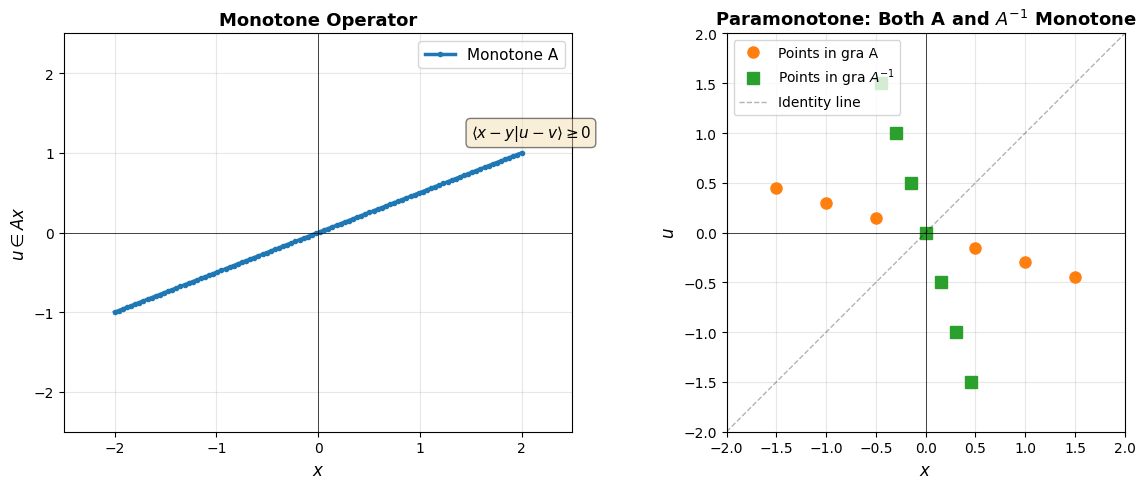

This chart was generated by the following Python code: (Note: this script raises an exception after producing the figure.)
#!/usr/bin/env python3
"""
Generate figures for Chapter 22: Stronger Notions of Monotonicity
"""

import numpy as np
import matplotlib.pyplot as plt
from matplotlib.patches import FancyArrowPatch, Rectangle
import matplotlib.patches as mpatches

# Set style
plt.style.use('default')
fig_dpi = 150

# Color scheme
color_primary = '#1f77b4'
color_secondary = '#ff7f0e'
color_accent = '#2ca02c'
color_neutral = '#7f7f7f'

# ============================================================================
# Figure 1: Monotone vs Paramonotone Operators
# ============================================================================
fig, axes = plt.subplots(1, 2, figsize=(12, 5))

# Left: Monotone operator
ax = axes[0]
x = np.linspace(-2, 2, 100)
y_monotone = 0.5 * x  # Monotone: y = 0.5*x

ax.plot(x, y_monotone, 'o-', color=color_primary, linewidth=2.5, markersize=3, label='Monotone A')
ax.axhline(0, color='k', linewidth=0.5)
ax.axvline(0, color='k', linewidth=0.5)
ax.grid(True, alpha=0.3)
ax.set_xlabel('$x$', fontsize=12)
ax.set_ylabel('$u \\in Ax$', fontsize=12)
ax.set_title('Monotone Operator', fontsize=13, fontweight='bold')
ax.legend(fontsize=11)
ax.set_xlim(-2.5, 2.5)
ax.set_ylim(-2.5, 2.5)

# Add annotation
ax.text(1.5, 1.2, '$\\langle x - y | u - v \\rangle \\geq 0$',
        fontsize=11, bbox=dict(boxstyle='round', facecolor='wheat', alpha=0.5))

# Right: Paramonotone operator
ax = axes[1]
# Example: graph of A and A^{-1}
x_vals = np.array([-1.5, -1, -0.5, 0, 0.5, 1, 1.5])
y_vals = -0.3 * x_vals  # Paramonotone example

ax.plot(x_vals, y_vals, 'o', color=color_secondary, markersize=8, label='Points in gra A')
ax.plot(y_vals, x_vals, 's', color=color_accent, markersize=8, label='Points in gra $A^{-1}$')
ax.axhline(0, color='k', linewidth=0.5)
ax.axvline(0, color='k', linewidth=0.5)
ax.plot([-2, 2], [-2, 2], 'k--', linewidth=1, alpha=0.3, label='Identity line')
ax.grid(True, alpha=0.3)
ax.set_xlabel('$x$', fontsize=12)
ax.set_ylabel('$u$', fontsize=12)
ax.set_title('Paramonotone: Both A and $A^{-1}$ Monotone', fontsize=13, fontweight='bold')
ax.legend(fontsize=10, loc='upper left')
ax.set_xlim(-2, 2)
ax.set_ylim(-2, 2)
ax.set_aspect('equal')

plt.tight_layout()
plt.savefig('figures/fig_monotonicity_types.pdf', dpi=fig_dpi, bbox_inches='tight')
plt.close()

# ============================================================================
# Figure 2: Cyclic Monotonicity Illustration
# ============================================================================
fig, ax = plt.subplots(1, 1, figsize=(10, 8))

# Example: Subdifferential of f(x) = (1/2)||x||^2
x = np.linspace(-2, 2, 100)
f = 0.5 * x**2

ax.plot(x, f, 'b-', linewidth=2.5, label='$f(x) = \\frac{1}{2}\\|x\\|^2$')

# Mark some points on the graph
x_pts = np.array([-1.5, -0.75, 0, 0.75, 1.5])
f_pts = 0.5 * x_pts**2
u_pts = x_pts  # Gradient at these points

ax.plot(x_pts, f_pts, 'o', color=color_secondary, markersize=10)

# Draw tangent lines (subdifferential)
for i, (xi, fi, ui) in enumerate(zip(x_pts, f_pts, u_pts)):
    x_tan = np.linspace(xi - 1.5, xi + 1.5, 50)
    f_tan = fi + ui * (x_tan - xi)
    ax.plot(x_tan, f_tan, '--', color=color_accent, alpha=0.4, linewidth=1)

ax.set_xlabel('$x$', fontsize=13)
ax.set_ylabel('$f(x)$', fontsize=13)
ax.set_title('Cyclic Monotonicity: Subdifferential of Convex Function', fontsize=13, fontweight='bold')
ax.grid(True, alpha=0.3)
ax.legend(fontsize=12)
ax.set_xlim(-2.5, 2.5)
ax.set_ylim(-0.5, 3.5)

# Add text box
textstr = '$\\partial f$ is cyclically monotone\n$A = \\partial f \\Rightarrow$ Rockafellar\'s Theorem'
ax.text(-2, 2.8, textstr, fontsize=11,
        bbox=dict(boxstyle='round', facecolor='lightyellow', alpha=0.8))

plt.tight_layout()
plt.savefig('figures/fig_cyclic_monotonicity.pdf', dpi=fig_dpi, bbox_inches='tight')
plt.close()

# ============================================================================
# Figure 3: Cyclic Sequence in ℝ²
# ============================================================================
fig, ax = plt.subplots(1, 1, figsize=(10, 10))

# Example: Cyclic monotonicity on R^2
# Matrix A = [0 -1; 1 0] (counterclockwise rotation by π/2)
theta = np.pi / 2

# Generate a cycle of points
n = 4
angles = np.linspace(0, 2*np.pi, n+1)[:-1]
r = 1.5
cycle_x = r * np.cos(angles)
cycle_y = r * np.sin(angles)

# For cyclic monotonicity visualization
ax.set_aspect('equal')

# Plot the cycle
for i in range(n):
    j = (i + 1) % n
    ax.arrow(cycle_x[i], cycle_y[i],
             cycle_x[j] - cycle_x[i], cycle_y[j] - cycle_y[i],
             head_width=0.15, head_length=0.1, fc=color_primary, ec=color_primary, alpha=0.7)

ax.plot(cycle_x, cycle_y, 'o', color=color_secondary, markersize=12, zorder=5)

# Add labels
for i in range(n):
    ax.text(cycle_x[i]*1.3, cycle_y[i]*1.3, f'$(x_{i}, u_{i})$',
            fontsize=11, ha='center', va='center',
            bbox=dict(boxstyle='round', facecolor='white', alpha=0.8))

ax.axhline(0, color='k', linewidth=0.5)
ax.axvline(0, color='k', linewidth=0.5)
ax.grid(True, alpha=0.3)
ax.set_xlabel('$x_1$', fontsize=13)
ax.set_ylabel('$x_2$', fontsize=13)
ax.set_title('Cyclic Monotonicity: Sequence in $\\mathbb{R}^2$', fontsize=13, fontweight='bold')
ax.set_xlim(-3, 3)
ax.set_ylim(-3, 3)

# Add condition text
textstr = '$\\sum_{i=1}^{n} \\langle x_{i+1} - x_i | u_i \\rangle \\leq 0$\nfor all cycles'
ax.text(-2.5, -2.5, textstr, fontsize=11,
        bbox=dict(boxstyle='round', facecolor='lightcyan', alpha=0.8))

plt.tight_layout()
plt.savefig('figures/fig_cyclic_sequence.pdf', dpi=fig_dpi, bbox_inches='tight')
plt.close()

# ============================================================================
# Figure 4: Rockafellar Theorem Diagram
# ============================================================================
fig, ax = plt.subplots(1, 1, figsize=(12, 8))

ax.set_xlim(0, 10)
ax.set_ylim(0, 10)
ax.axis('off')

# Title
ax.text(5, 9.5, "Rockafellar's Cyclic Monotonicity Theorem",
        fontsize=14, fontweight='bold', ha='center')

# Left box
box1 = Rectangle((0.5, 6.5), 4, 2, linewidth=2, edgecolor=color_primary, facecolor='lightblue', alpha=0.3)
ax.add_patch(box1)
ax.text(2.5, 7.8, "Subdifferential", fontsize=12, fontweight='bold', ha='center')
ax.text(2.5, 7.3, "$A = \\partial f$", fontsize=11, ha='center')
ax.text(2.5, 6.8, "$f \\in \\Gamma_0(\\mathcal{H})$", fontsize=10, ha='center')

# Right box
box2 = Rectangle((5.5, 6.5), 4, 2, linewidth=2, edgecolor=color_secondary, facecolor='lightyellow', alpha=0.3)
ax.add_patch(box2)
ax.text(7.5, 7.8, "Cyclic Monotonicity", fontsize=12, fontweight='bold', ha='center')
ax.text(7.5, 7.3, "$A$ is maximally", fontsize=11, ha='center')
ax.text(7.5, 6.8, "cyclically monotone", fontsize=10, ha='center')

# Arrow: Left to Right
ax.arrow(4.7, 7.5, 0.6, 0, head_width=0.25, head_length=0.2, fc='black', ec='black')
ax.text(5.2, 8, "Prop. 22.14", fontsize=9, ha='center',
        bbox=dict(boxstyle='round', facecolor='white', alpha=0.7))

# Arrow: Right to Left
ax.arrow(5.3, 7, -0.6, 0, head_width=0.25, head_length=0.2, fc='black', ec='black')
ax.text(4.8, 6.5, "Thm. 22.18", fontsize=9, ha='center',
        bbox=dict(boxstyle='round', facecolor='white', alpha=0.7))

# Consequences box
box3 = Rectangle((1, 2), 8, 3.5, linewidth=2, edgecolor=color_accent, facecolor='lightgreen', alpha=0.2)
ax.add_patch(box3)
ax.text(5, 5.2, "Key Consequences", fontsize=12, fontweight='bold', ha='center')

consequences = [
    "1. Every subdifferential is cyclically monotone",
    "2. A is maximally cyclically monotone $\\Leftrightarrow$ $A = \\partial f$ for some $f$",
    "3. Provides structural understanding of monotone operators",
    "4. Connection to optimization: subdifferentials characterize convex functions"
]

y_pos = 4.7
for cons in consequences:
    ax.text(5, y_pos, cons, fontsize=10, ha='center')
    y_pos -= 0.65

# Bottom note
ax.text(5, 0.8, "This is a fundamental result in convex analysis connecting monotone operators to convex analysis",
        fontsize=10, ha='center', style='italic',
        bbox=dict(boxstyle='round', facecolor='lightyellow', alpha=0.7))

plt.tight_layout()
plt.savefig('figures/fig_rockafellar_theorem.pdf', dpi=fig_dpi, bbox_inches='tight')
plt.close()

# ============================================================================
# Figure 5: Comparison of Monotonicity Types
# ============================================================================
fig, ax = plt.subplots(1, 1, figsize=(12, 8))

ax.set_xlim(0, 10)
ax.set_ylim(0, 10)
ax.axis('off')

ax.text(5, 9.5, "Types of Monotonicity for Operators", fontsize=14, fontweight='bold', ha='center')

monotonicity_types = [
    {
        'name': 'Monotone',
        'def': '$\\langle x - y | u - v \\rangle \\geq 0$',
        'pos': (1.5, 7),
        'color': 'lightblue'
    },
    {
        'name': 'Paramonotone',
        'def': 'Both $A$ and $A^{-1}$ monotone',
        'pos': (5, 7),
        'color': 'lightyellow'
    },
    {
        'name': 'Strictly Monotone',
        'def': 'Monotone + inequality strict when $x \\neq y$',
        'pos': (8.5, 7),
        'color': 'lightcyan'
    },
    {
        'name': 'Uniformly Monotone',
        'def': '$\\langle x - y | u - v \\rangle \\geq \\phi(\\|x-y\\|)$',
        'pos': (1.5, 4),
        'color': 'lightcoral'
    },
    {
        'name': 'Strongly Monotone',
        'def': '$\\langle x - y | u - v \\rangle \\geq \\beta \\|x - y\\|^2$',
        'pos': (5, 4),
        'color': 'lightgray'
    },
    {
        'name': 'Cyclically Monotone',
        'def': '$\\sum_{i=1}^n \\langle x_{i+1} - x_i | u_i \\rangle \\leq 0$',
        'pos': (8.5, 4),
        'color': 'lightgreen'
    }
]

for mt in monotonicity_types:
    x, y = mt['pos']

    # Draw box
    box = Rectangle((x-1.3, y-1), 2.6, 1.5, linewidth=2,
                   edgecolor='black', facecolor=mt['color'], alpha=0.6)
    ax.add_patch(box)

    # Add text
    ax.text(x, y+0.4, mt['name'], fontsize=10, fontweight='bold', ha='center', va='center')
    ax.text(x, y-0.3, mt['def'], fontsize=8, ha='center', va='center')

# Hierarchy
ax.text(5, 1.8, "Relationships:", fontsize=11, fontweight='bold', ha='center')
ax.text(5, 1.2, "Strongly Monotone $\\Rightarrow$ Uniformly Monotone $\\Rightarrow$ Monotone",
        fontsize=9, ha='center')
ax.text(5, 0.6, "Subdifferential of Convex Function $\\Rightarrow$ Cyclically Monotone",
        fontsize=9, ha='center', style='italic')

plt.tight_layout()
plt.savefig('figures/fig_monotonicity_types_detailed.pdf', dpi=fig_dpi, bbox_inches='tight')
plt.close()

# ============================================================================
# Figure 6: Numerical Example - Monotone Operator
# ============================================================================
fig, axes = plt.subplots(1, 2, figsize=(12, 5))

# Left: Operator A(x) = x (identity, strongly monotone)
ax = axes[0]
x_vals = np.linspace(-3, 3, 50)
A_vals = x_vals  # A(x) = x

ax.plot(x_vals, A_vals, 'o-', color=color_primary, linewidth=2.5, markersize=4, label='$A(x) = x$')
ax.axhline(0, color='k', linewidth=0.5)
ax.axvline(0, color='k', linewidth=0.5)
ax.grid(True, alpha=0.3)
ax.set_xlabel('$x$', fontsize=12)
ax.set_ylabel('$u = A(x)$', fontsize=12)
ax.set_title('Strongly Monotone: $A(x) = x$', fontsize=13, fontweight='bold')
ax.legend(fontsize=11)
ax.set_xlim(-3.5, 3.5)
ax.set_ylim(-3.5, 3.5)

# Right: Cocoercive operator
ax = axes[1]
x_vals = np.linspace(-3, 3, 50)
A_vals = 0.5 * x_vals  # A(x) = 0.5*x

ax.plot(x_vals, A_vals, 's-', color=color_secondary, linewidth=2.5, markersize=4, label='$A(x) = 0.5x$')
ax.axhline(0, color='k', linewidth=0.5)
ax.axvline(0, color='k', linewidth=0.5)
ax.grid(True, alpha=0.3)
ax.set_xlabel('$x$', fontsize=12)
ax.set_ylabel('$u = A(x)$', fontsize=12)
ax.set_title('Monotone and Cocoercive: $A(x) = 0.5x$', fontsize=13, fontweight='bold')
ax.legend(fontsize=11)
ax.set_xlim(-3.5, 3.5)
ax.set_ylim(-3.5, 3.5)

plt.tight_layout()
plt.savefig('figures/fig_monotone_examples.pdf', dpi=fig_dpi, bbox_inches='tight')
plt.close()

print("All figures generated successfully!")
print("Generated figures:")
print("  - figures/fig_monotonicity_types.pdf")
print("  - figures/fig_cyclic_monotonicity.pdf")
print("  - figures/fig_cyclic_sequence.pdf")
print("  - figures/fig_rockafellar_theorem.pdf")
print("  - figures/fig_monotonicity_types_detailed.pdf")
print("  - figures/fig_monotone_examples.pdf")
